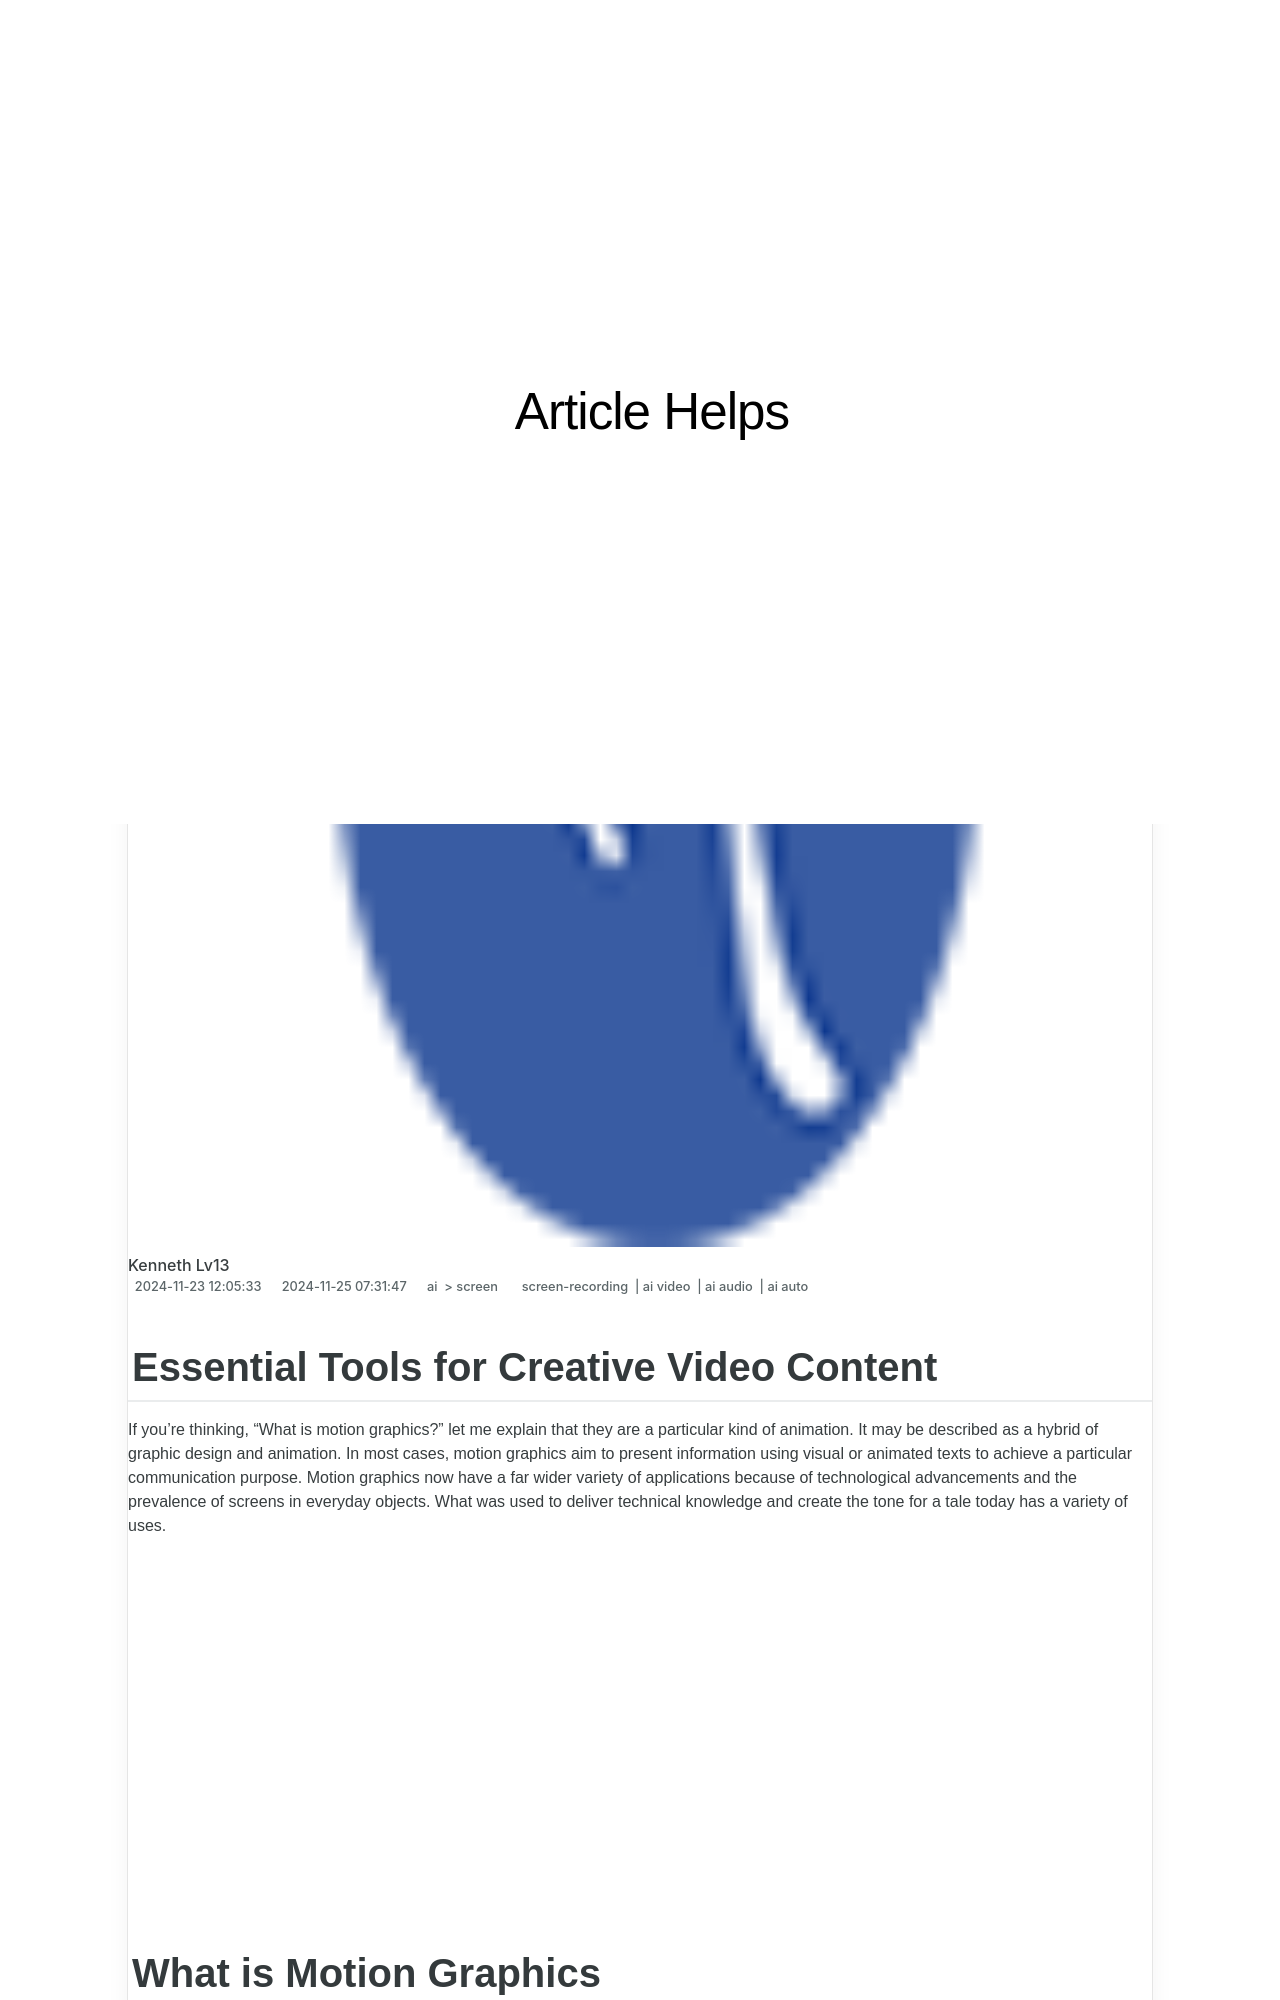

repository: techidaily/site-article-helps · page: new-essential-tools-for-creative-video-content/index.html · generator: jekyll

---
title: "[New] Essential Tools for Creative Video Content"
date: 2024-11-23T12:05:33.213Z
updated: 2024-11-25T07:31:47.858Z
tags: 
  - screen-recording
  - ai video
  - ai audio
  - ai auto
categories: 
  - ai
  - screen
description: "This Article Describes [New] Essential Tools for Creative Video Content"
excerpt: "This Article Describes [New] Essential Tools for Creative Video Content"
keywords: "Video Creation Essentials,Editing Toolkit Guide,Creative Video Equipment,DIY Videography Tips,Video Design Software,Filmmaking Basics Tools,Content Production Gear"
thumbnail: https://thmb.techidaily.com/e9c990e25117479e90a6a7012f47011623d3e85d5155cf7861b563822cc331cb.jpg
---

## Essential Tools for Creative Video Content

If you're thinking, "What is motion graphics?" let me explain that they are a particular kind of animation. It may be described as a hybrid of graphic design and animation. In most cases, motion graphics aim to present information using visual or animated texts to achieve a particular communication purpose. Motion graphics now have a far wider variety of applications because of technological advancements and the prevalence of screens in everyday objects. What was used to deliver technical knowledge and create the tone for a tale today has a variety of uses.

<!-- affiliate ads begin -->
<iframe width="560" height="315" src="https://www.youtube.com/embed/Lp78eFEGwVU?si=-4orJBLvJJrggCJ2&autoplay=1" title="YouTube video player" frameborder="0" allow="accelerometer; autoplay; clipboard-write; encrypted-media; gyroscope; picture-in-picture; web-share" referrerpolicy="strict-origin-when-cross-origin" allowfullscreen></iframe>
<!-- affiliate ads end -->

## What is Motion Graphics

Motion graphics is a fantastic tool for presenting stories and mixing animation and graphic design. Animation design is more memorable to viewers than static visuals because it employs not just straightforward visual components like text, forms, or images but also activates audio receptors to express concepts. Animation is motion graphics, although text plays a big part in them. Animated graphic design is what it is. There has been discussion over the boundary between motion graphics and full animation since motion graphics first appeared on the scene.

Stunning motion graphics animation for brand apps and web platforms conveys a lot of information in a short, straightforward, aesthetically appealing film while showcasing complex images, thoughts, and concepts. As a result, it aids in quickly delivering a message and effortlessly grabbing and holding the audience's attention. Any field you choose, including business, marketing, IT solutions, the film industry, education, healthcare, social networks, or entertainment, can benefit from excellent animation design.

<!-- affiliate ads begin -->
<iframe width="560" height="315" src="https://www.youtube.com/embed/n4cc4BSqJls?si=Hkd9vwQDqeCGN7XG&autoplay=1" title="YouTube video player" frameborder="0" allow="accelerometer; autoplay; clipboard-write; encrypted-media; gyroscope; picture-in-picture; web-share" referrerpolicy="strict-origin-when-cross-origin" allowfullscreen></iframe>
<!-- affiliate ads end -->
